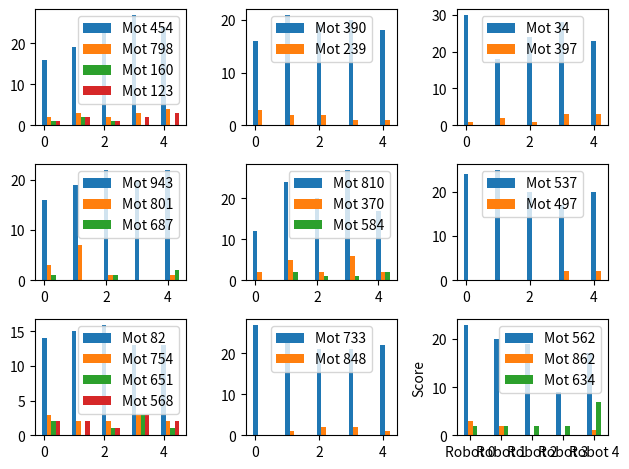

Generate this figure with matplotlib:
### Naming game

# On a des robots et des objets. Chaque robot attribue un nom à chaque objet (de manière aléatoire). Puis, les robots communiquent

from random import *
import matplotlib.pyplot as plt
import numpy as np
import math

Nlangage=1000
Nrobot=5
Nmot=9
Niter=1000

robot=[[[] for i in range(Nmot)] for j in range(Nrobot)]

def tirageAleatoire():
    return randint(0,Nlangage-1)

def miseAJour(r,i,mot):
    #le robot r doit augmenter le score du mot mot pour l'objet i
    # il doit aussi diminuer le score du mot mot pour les objets j!=i
    #a la fin, trier la liste
    test=False
    for j in range(len(robot[r][i])):
        if robot[r][i][j][0]==mot:
            robot[r][i][j][1]+=1
            test=True
            k=j
            break
    if not test:
        robot[r][i].append([mot,1])
        k=len(robot[r][i])-1
    while k>0 and robot[r][i][k-1][1]<robot[r][i][k][1]:
        robot[r][i][k-1],robot[r][i][k]=robot[r][i][k],robot[r][i][k-1]
        k-=1
    for j in range(Nmot):
        if j!=i:
            for k in range(len(robot[r][j])):
                if robot[r][j][k][0]==mot:
                    robot[r][j][k][1]-=1
                    if robot[r][j][k][1]==0:
                        robot[r][j].pop(k)
    return

def echange(r1,r2):
    #on pioche un objet (aléatoirement) ;
    #r1 nomme l'objet ;
    #r2 augmente le score du nom donné par r1 pour l'objet i (et diminue les scores des autres)
    i=randint(0,Nmot-1)
    if len(robot[r1][i])==0:
        robot[r1][i].append([tirageAleatoire(),2])
    mot=robot[r1][i][0][0]
    miseAJour(r2,i,mot)
    return True

def distincts(tab):
    visited=[]
    for i in range(len(tab)):
        for j in range(len(tab[i])):
            if not tab[i][j] in visited :
                visited.append(tab[i][j])
    return visited

def meilleurDiv(n):
    res=0
    for i in range(1,int(math.sqrt(n))+1):
        if n%i==0:
            res=i
    return res

def tableau():
    # robot[r][i] = liste de [mot, score] pour le robot r et l'objet i
    Nfig=meilleurDiv(Nmot)
    fig, axes = plt.subplots(3,3)  # à remplacer
    for i in range(Nmot):

        # Pour chaque robot, on récupère les mots et scores
        labels = []
        all_scores = []
        all_words = []

        for r in range(Nrobot):
            mots = [lmot[0] for lmot in robot[r][i]]
            scores = [lmot[1] for lmot in robot[r][i]]

            labels.append(f"Robot {r}")
            all_scores.append(scores)
            all_words.append(mots)

        # On crée un barplot groupé
        x = np.arange(Nrobot)
        width = 0.15  # largeur des barres

        # Trouver le nombre max de mots pour aligner les groupes
        synonymes = distincts(all_words)

        for k in range(len(synonymes)):
            values = [0]*len(robot)
            for r in range(Nrobot):
                for s in range(len(all_words[r])):
                    if all_words[r][s]==synonymes[k]:
                        values[r]=all_scores[r][s]

            axes[i//3,i%3].bar(x + k*width, values, width, label=f"Mot {synonymes[k]}")

        plt.xticks(x + width*(len(synonymes)-1)/2, labels)
        plt.ylabel("Score")
        axes[i//3,i%3].legend()
        plt.tight_layout()
    plt.show()

def afficher(robot):
    for ligne in robot :
        print(ligne)
    return


def simulation():
    i=0
    while i<Niter:
        r1,r2=randint(0,Nrobot-1),randint(0,Nrobot-1)
        if r1!=r2:
            echange(r1,r2)
            i+=1
    afficher(robot)
    return

simulation()
tableau()

